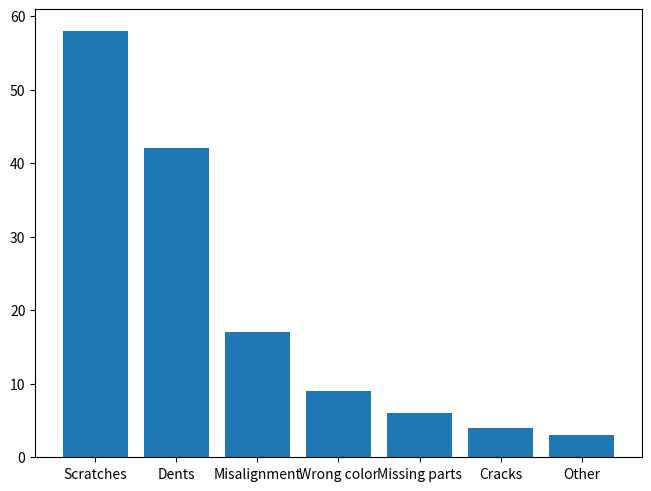

Write Python code to recreate this figure. (Note: this script raises an exception after producing the figure.)
import matplotlib.pyplot as plt
import numpy as np

from matplotlib.ticker import PercentFormatter

# Mock data: number of defects found per category.
categories = ["Scratches", "Dents", "Misalignment", "Wrong color",
              "Missing parts", "Cracks", "Other"]
counts = np.array([58, 42, 17, 9, 6, 4, 3])


def pareto_chart(categories, counts):
    """
    Parameters
    ----------
    categories : list of str
        The category labels.
    counts : array-like
        The number of occurrences of each category.

    Returns
    -------
    fig, ax : `.Figure`, `~matplotlib.axes.Axes`
    """
    # Sort in descending order.
    order = np.argsort(counts)[::-1]
    categories = [categories[i] for i in order]
    counts = np.asarray(counts)[order]
    total = counts.sum()

    fig, ax = plt.subplots(layout='constrained')

    ax.bar(categories, counts)
    ax.tick_params(axis='x', rotation=30, labelrotation_mode='xtick')
    ax.set_ylabel('Number of defects')
    ax.set_title('Pareto chart of defects')

    ax.plot(categories, np.cumsum(counts), color='tab:red', marker='o')
    ax.axhline(0.8 * total, color='tab:gray', linestyle='--', linewidth=1)
    ax.set_ylim(0, total * 1.05)  # headroom so the 100% marker is not clipped

    # Secondary axis that maps counts to a percentage of the total (and back).
    secax = ax.secondary_yaxis('right', functions=(lambda c: c / total * 100,
                                                    lambda p: p / 100 * total))
    secax.yaxis.set_major_formatter(PercentFormatter())
    secax.set_ylabel('Cumulative percentage')

    return fig, ax


pareto_chart(categories, counts)
plt.show()
